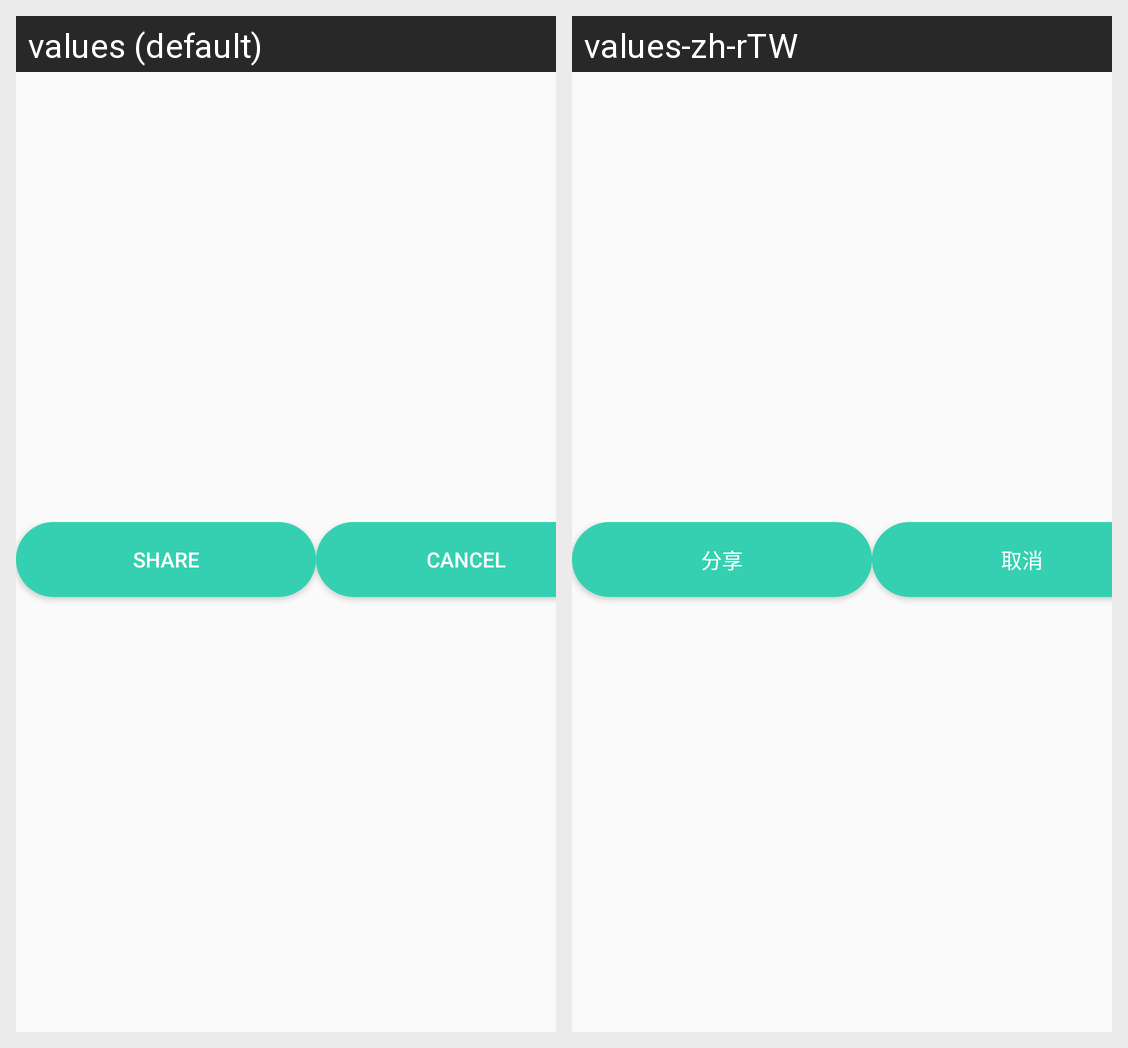

This grid shows one Android layout under two languages. Give, for every string resource on the screen, its name, the default text and each shown locale's text.
Android screen res/layout/schedule_album_insert.xml rendered under 2 locales, left to right: values (default), values-zh-rTW. Device: Nexus 5 (rendered at 1080×1920; each locale shown at half size, 540×960, under a caption strip naming it); theme AppTheme.
Strings drawn on this screen, with the default value and each locale's value (text and hints the layout hard-codes, and strings that could not be matched under every locale, appear in the picture but are not listed):

textShare
  values: Share
  values-zh-rTW: 分享

textCancel
  values: Cancel
  values-zh-rTW: 取消
